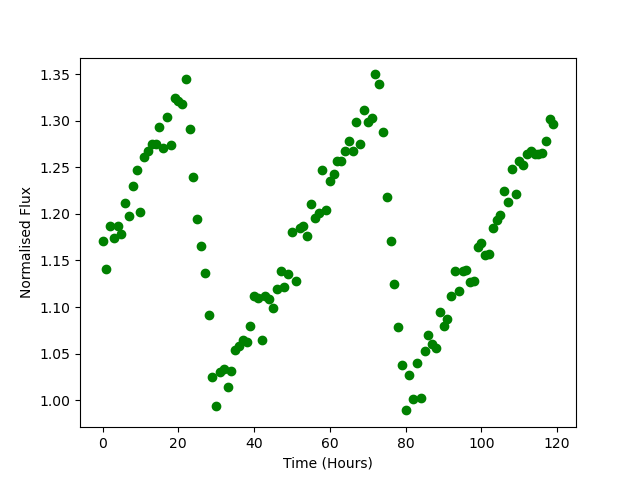

Data behind this chart, as committed beside it:
Time, Flux
0.0, 1.171
1.0, 1.141
2.0, 1.187
3.0, 1.174
4.0, 1.187
5.0, 1.178
6.0, 1.212
7.0, 1.197
8.0, 1.23
9.0, 1.247
10.0, 1.202
11.0, 1.261
12.0, 1.267
13.0, 1.275
14.0, 1.275
15.0, 1.294
16.0, 1.271
17.0, 1.305
18.0, 1.274
19.0, 1.324
20.0, 1.321
21.0, 1.318
22.0, 1.345
23.0, 1.291
24.0, 1.24
25.0, 1.195
26.0, 1.166
27.0, 1.137
28.0, 1.092
29.0, 1.024
30.0, 0.9941
31.0, 1.031
32.0, 1.034
33.0, 1.014
34.0, 1.031
35.0, 1.053
36.0, 1.058
37.0, 1.065
38.0, 1.062
39.0, 1.08
40.0, 1.111
41.0, 1.109
42.0, 1.064
43.0, 1.111
44.0, 1.108
45.0, 1.099
46.0, 1.12
47.0, 1.139
48.0, 1.122
49.0, 1.135
50.0, 1.18
51.0, 1.128
52.0, 1.185
53.0, 1.187
54.0, 1.176
55.0, 1.211
56.0, 1.196
57.0, 1.201
58.0, 1.247
59.0, 1.204
... 60 more rows
